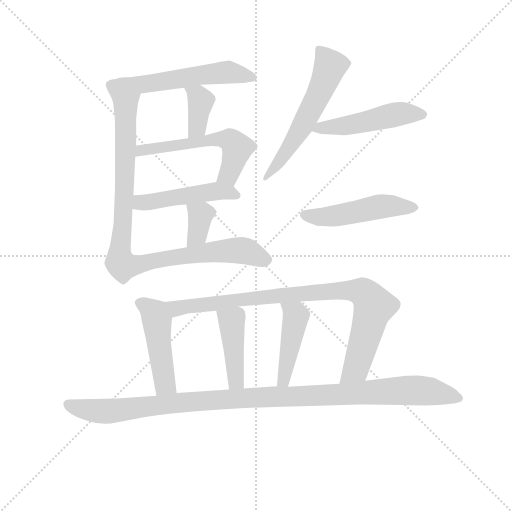
t = 0.00 s
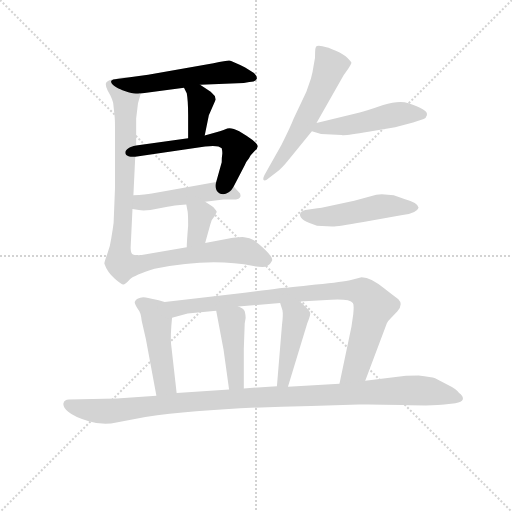
t = 2.04 s
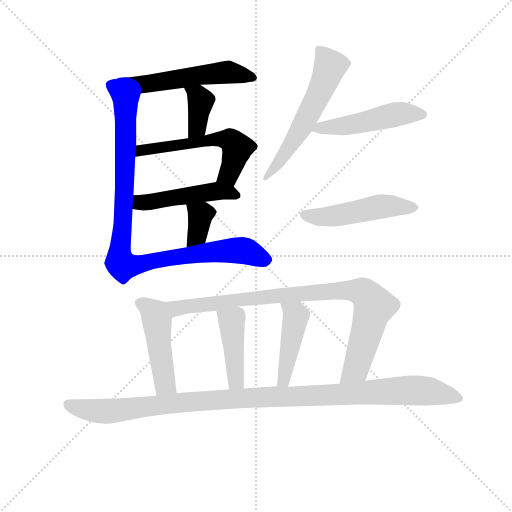
t = 4.08 s
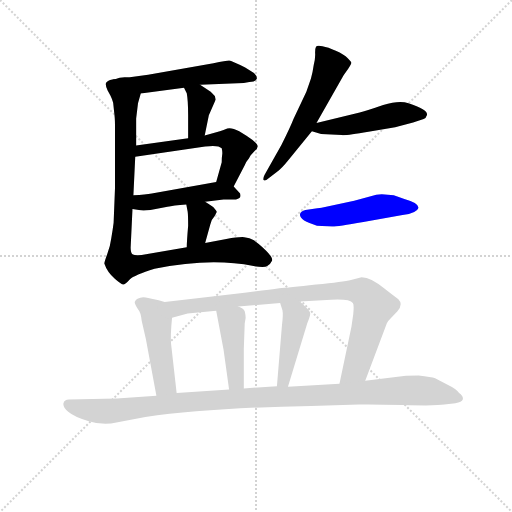
t = 6.13 s
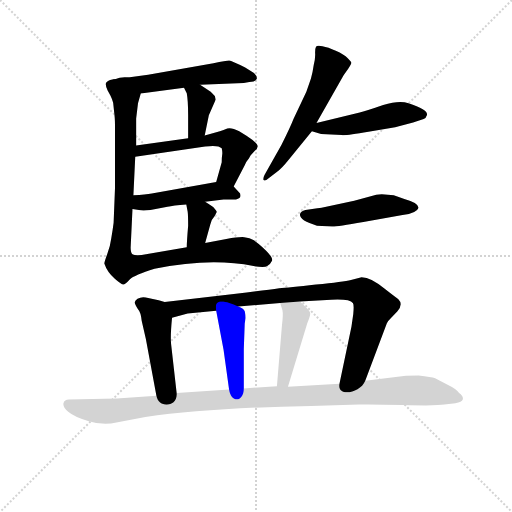
t = 8.17 s
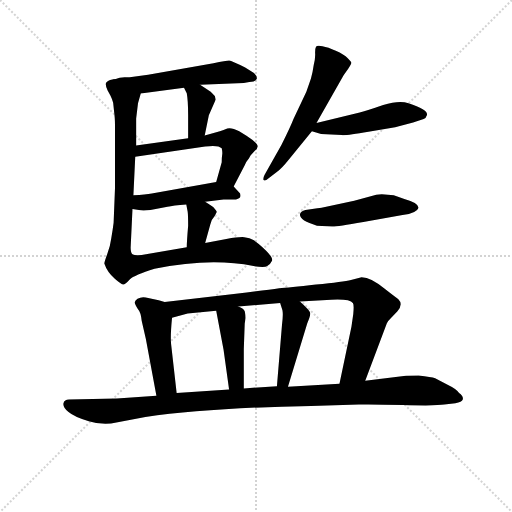
t = 10.21 s

The animated SVG that drew these frames (rendered in a browser with its animation timeline set to each time). Animation: 14 CSS @keyframes rules; one cycle of 10.21 s.

<svg version="1.1" viewBox="0 0 1024 1024" xmlns="http://www.w3.org/2000/svg">
  <g stroke="lightgray" stroke-dasharray="1,1" stroke-width="1" transform="scale(4, 4)">
    <line x1="0" y1="0" x2="256" y2="256"></line>
    <line x1="256" y1="0" x2="0" y2="256"></line>
    <line x1="128" y1="0" x2="128" y2="256"></line>
    <line x1="0" y1="128" x2="256" y2="128"></line>
  </g>
<g transform="scale(0.92, -0.92) translate(60, -900)">
   <style type="text/css">
    @keyframes keyframes0 {
      from {
       stroke: blue;
       stroke-dashoffset: 553;
       stroke-width: 128;
       }
       64% {
       animation-timing-function: step-end;
       stroke: blue;
       stroke-dashoffset: 0;
       stroke-width: 128;
       }
       to {
       stroke: black;
       stroke-width: 1024;
       }
       }
       #make-me-a-hanzi-animation-0 {
         animation: keyframes0 0.700033s both;
         animation-delay: 0.000000s;
         animation-timing-function: linear;
       }
    @keyframes keyframes1 {
      from {
       stroke: blue;
       stroke-dashoffset: 378;
       stroke-width: 128;
       }
       55% {
       animation-timing-function: step-end;
       stroke: blue;
       stroke-dashoffset: 0;
       stroke-width: 128;
       }
       to {
       stroke: black;
       stroke-width: 1024;
       }
       }
       #make-me-a-hanzi-animation-1 {
         animation: keyframes1 0.557617s both;
         animation-delay: 0.700033s;
         animation-timing-function: linear;
       }
    @keyframes keyframes2 {
      from {
       stroke: blue;
       stroke-dashoffset: 566;
       stroke-width: 128;
       }
       65% {
       animation-timing-function: step-end;
       stroke: blue;
       stroke-dashoffset: 0;
       stroke-width: 128;
       }
       to {
       stroke: black;
       stroke-width: 1024;
       }
       }
       #make-me-a-hanzi-animation-2 {
         animation: keyframes2 0.710612s both;
         animation-delay: 1.257650s;
         animation-timing-function: linear;
       }
    @keyframes keyframes3 {
      from {
       stroke: blue;
       stroke-dashoffset: 477;
       stroke-width: 128;
       }
       61% {
       animation-timing-function: step-end;
       stroke: blue;
       stroke-dashoffset: 0;
       stroke-width: 128;
       }
       to {
       stroke: black;
       stroke-width: 1024;
       }
       }
       #make-me-a-hanzi-animation-3 {
         animation: keyframes3 0.638184s both;
         animation-delay: 1.968262s;
         animation-timing-function: linear;
       }
    @keyframes keyframes4 {
      from {
       stroke: blue;
       stroke-dashoffset: 358;
       stroke-width: 128;
       }
       54% {
       animation-timing-function: step-end;
       stroke: blue;
       stroke-dashoffset: 0;
       stroke-width: 128;
       }
       to {
       stroke: black;
       stroke-width: 1024;
       }
       }
       #make-me-a-hanzi-animation-4 {
         animation: keyframes4 0.541341s both;
         animation-delay: 2.606445s;
         animation-timing-function: linear;
       }
    @keyframes keyframes5 {
      from {
       stroke: blue;
       stroke-dashoffset: 984;
       stroke-width: 128;
       }
       76% {
       animation-timing-function: step-end;
       stroke: blue;
       stroke-dashoffset: 0;
       stroke-width: 128;
       }
       to {
       stroke: black;
       stroke-width: 1024;
       }
       }
       #make-me-a-hanzi-animation-5 {
         animation: keyframes5 1.050781s both;
         animation-delay: 3.147786s;
         animation-timing-function: linear;
       }
    @keyframes keyframes6 {
      from {
       stroke: blue;
       stroke-dashoffset: 579;
       stroke-width: 128;
       }
       65% {
       animation-timing-function: step-end;
       stroke: blue;
       stroke-dashoffset: 0;
       stroke-width: 128;
       }
       to {
       stroke: black;
       stroke-width: 1024;
       }
       }
       #make-me-a-hanzi-animation-6 {
         animation: keyframes6 0.721191s both;
         animation-delay: 4.198568s;
         animation-timing-function: linear;
       }
    @keyframes keyframes7 {
      from {
       stroke: blue;
       stroke-dashoffset: 492;
       stroke-width: 128;
       }
       62% {
       animation-timing-function: step-end;
       stroke: blue;
       stroke-dashoffset: 0;
       stroke-width: 128;
       }
       to {
       stroke: black;
       stroke-width: 1024;
       }
       }
       #make-me-a-hanzi-animation-7 {
         animation: keyframes7 0.650391s both;
         animation-delay: 4.919759s;
         animation-timing-function: linear;
       }
    @keyframes keyframes8 {
      from {
       stroke: blue;
       stroke-dashoffset: 497;
       stroke-width: 128;
       }
       62% {
       animation-timing-function: step-end;
       stroke: blue;
       stroke-dashoffset: 0;
       stroke-width: 128;
       }
       to {
       stroke: black;
       stroke-width: 1024;
       }
       }
       #make-me-a-hanzi-animation-8 {
         animation: keyframes8 0.654460s both;
         animation-delay: 5.570150s;
         animation-timing-function: linear;
       }
    @keyframes keyframes9 {
      from {
       stroke: blue;
       stroke-dashoffset: 469;
       stroke-width: 128;
       }
       60% {
       animation-timing-function: step-end;
       stroke: blue;
       stroke-dashoffset: 0;
       stroke-width: 128;
       }
       to {
       stroke: black;
       stroke-width: 1024;
       }
       }
       #make-me-a-hanzi-animation-9 {
         animation: keyframes9 0.631673s both;
         animation-delay: 6.224609s;
         animation-timing-function: linear;
       }
    @keyframes keyframes10 {
      from {
       stroke: blue;
       stroke-dashoffset: 902;
       stroke-width: 128;
       }
       75% {
       animation-timing-function: step-end;
       stroke: blue;
       stroke-dashoffset: 0;
       stroke-width: 128;
       }
       to {
       stroke: black;
       stroke-width: 1024;
       }
       }
       #make-me-a-hanzi-animation-10 {
         animation: keyframes10 0.984049s both;
         animation-delay: 6.856283s;
         animation-timing-function: linear;
       }
    @keyframes keyframes11 {
      from {
       stroke: blue;
       stroke-dashoffset: 433;
       stroke-width: 128;
       }
       58% {
       animation-timing-function: step-end;
       stroke: blue;
       stroke-dashoffset: 0;
       stroke-width: 128;
       }
       to {
       stroke: black;
       stroke-width: 1024;
       }
       }
       #make-me-a-hanzi-animation-11 {
         animation: keyframes11 0.602376s both;
         animation-delay: 7.840332s;
         animation-timing-function: linear;
       }
    @keyframes keyframes12 {
      from {
       stroke: blue;
       stroke-dashoffset: 446;
       stroke-width: 128;
       }
       59% {
       animation-timing-function: step-end;
       stroke: blue;
       stroke-dashoffset: 0;
       stroke-width: 128;
       }
       to {
       stroke: black;
       stroke-width: 1024;
       }
       }
       #make-me-a-hanzi-animation-12 {
         animation: keyframes12 0.612956s both;
         animation-delay: 8.442708s;
         animation-timing-function: linear;
       }
    @keyframes keyframes13 {
      from {
       stroke: blue;
       stroke-dashoffset: 1111;
       stroke-width: 128;
       }
       78% {
       animation-timing-function: step-end;
       stroke: blue;
       stroke-dashoffset: 0;
       stroke-width: 128;
       }
       to {
       stroke: black;
       stroke-width: 1024;
       }
       }
       #make-me-a-hanzi-animation-13 {
         animation: keyframes13 1.154134s both;
         animation-delay: 9.055664s;
         animation-timing-function: linear;
       }
</style>
<path d="M 404.0 762.5 L 262.0 737.5 L 190.0 727.5 C 160.0 723.5 216.0 692.5 246.0 696.5 L 340.0 709.5 L 375.0 715.5 L 470.0 719.5 L 482.0 721.5 Q 496.0 722.5 498.0 728.5 Q 500.0 733.5 492.0 741.5 L 473.0 753.5 Q 444.0 767.5 438.0 768.5 Q 432.0 768.5 404.0 762.5 Z" fill="lightgray"></path> 
<path d="M 385.0 605.5 L 394.0 649.5 L 409.0 683.5 L 407.0 691.5 L 398.0 700.5 L 375.0 715.5 C 350.0 731.5 327.0 736.5 340.0 709.5 L 346.0 697.5 Q 349.0 681.5 349.0 649.5 L 349.0 599.5 C 349.0 569.5 379.0 576.5 385.0 605.5 Z" fill="lightgray"></path> 
<path d="M 448.0 494.5 L 472.0 540.5 Q 474.0 547.5 481.0 555.5 L 485.0 562.5 L 494.0 572.5 Q 500.0 576.5 500.0 581.5 Q 501.0 585.5 489.0 595.5 Q 477.0 604.5 460.0 614.5 Q 443.0 623.5 434.0 620.5 Q 426.0 616.5 418.0 614.5 L 385.0 605.5 L 349.0 599.5 L 236.0 583.5 C 206.0 579.5 204.0 555.5 234.0 559.5 L 386.0 581.5 Q 415.0 585.5 422.0 577.5 Q 424.0 568.5 423.0 563.5 Q 422.0 557.5 422.0 547.5 L 410.0 504.5 C 402.0 475.5 434.0 467.5 448.0 494.5 Z" fill="lightgray"></path> 
<path d="M 386.0 461.5 L 426.0 466.5 L 453.0 466.5 Q 466.0 468.5 462.0 479.5 L 448.0 494.5 C 435.0 508.5 435.0 508.5 410.0 504.5 L 270.0 479.5 Q 257.0 477.5 230.0 475.5 C 200.0 473.5 198.0 449.5 228.0 445.5 L 242.0 443.5 Q 250.0 441.5 267.0 443.5 L 304.0 450.5 Q 316.0 453.5 345.0 455.5 L 386.0 461.5 Z" fill="lightgray"></path> 
<path d="M 386.0 371.5 L 397.0 411.5 Q 398.0 421.5 406.0 429.5 Q 411.0 437.5 411.0 439.5 Q 412.0 440.5 404.0 449.5 Q 399.0 453.5 386.0 461.5 C 361.0 477.5 339.0 484.5 345.0 455.5 L 348.0 439.5 Q 349.0 432.5 349.0 409.5 Q 346.0 374.5 346.0 362.5 C 345.0 332.5 378.0 342.5 386.0 371.5 Z" fill="lightgray"></path> 
<path d="M 190.0 727.5 Q 178.0 727.5 171.0 720.5 Q 168.0 715.5 174.0 703.5 L 180.0 692.5 Q 184.0 684.5 186.0 676.5 L 189.0 648.5 Q 190.0 640.5 190.0 622.5 L 190.0 491.5 L 187.0 415.5 Q 185.0 399.5 182.0 382.5 Q 180.0 365.5 173.0 347.5 Q 166.0 328.5 167.0 326.5 Q 173.0 308.5 189.0 294.5 Q 206.0 279.5 209.0 281.5 Q 213.0 282.5 222.0 292.5 Q 232.0 301.5 276.0 315.5 Q 397.0 340.5 491.0 321.5 Q 515.0 317.5 521.0 321.5 Q 528.0 325.5 531.0 332.5 Q 535.0 338.5 518.0 355.5 Q 502.0 371.5 492.0 377.5 Q 483.0 383.5 471.0 384.5 Q 460.0 385.5 432.0 380.5 L 386.0 371.5 L 346.0 362.5 L 248.0 345.5 Q 233.0 344.5 229.0 346.5 Q 224.0 349.5 224.0 361.5 L 228.0 445.5 L 230.0 475.5 L 234.0 559.5 L 236.0 583.5 L 236.0 642.5 L 240.0 675.5 L 246.0 696.5 C 254.0 725.5 217.0 740.5 190.0 727.5 Z" fill="lightgray"></path> 
<path d="M 628.0 632.5 L 687.0 736.5 L 697.0 750.5 Q 704.0 761.5 704.0 763.5 Q 704.0 765.5 696.0 773.5 Q 688.0 781.5 670.0 789.5 Q 653.0 797.5 641.0 799.5 Q 629.0 801.5 627.0 798.5 Q 625.0 795.5 625.0 785.5 Q 626.0 774.5 622.0 758.5 Q 620.0 743.5 616.0 729.5 L 606.0 700.5 L 578.0 641.5 Q 572.0 625.5 552.0 585.5 L 515.0 519.5 Q 511.0 511.5 513.0 508.5 Q 516.0 505.5 524.0 512.5 L 541.0 525.5 Q 553.0 534.5 568.0 553.5 L 618.0 614.5 L 628.0 632.5 Z" fill="lightgray"></path> 
<path d="M 638.0 608.5 L 683.0 606.5 Q 689.0 604.5 741.0 613.5 L 799.0 623.5 L 838.0 633.5 L 861.0 641.5 Q 866.0 642.5 868.0 649.5 Q 870.0 656.5 859.0 662.5 Q 848.0 668.5 828.0 675.5 Q 808.0 682.5 773.0 671.5 Q 739.0 659.5 722.0 655.5 L 628.0 632.5 C 599.0 625.5 589.0 623.5 618.0 614.5 L 638.0 608.5 Z" fill="lightgray"></path> 
<path d="M 630.0 447.5 L 604.0 443.5 Q 593.0 440.5 592.0 433.5 Q 592.0 419.5 629.0 409.5 L 662.0 407.5 Q 668.0 406.5 730.0 417.5 L 815.0 432.5 Q 846.0 436.5 850.0 448.5 Q 849.0 459.5 819.0 467.5 L 796.0 475.5 L 770.0 477.5 Q 758.0 477.5 746.0 473.5 L 710.0 463.5 L 639.0 448.5 Q 636.0 447.5 630.0 447.5 Z" fill="lightgray"></path> 
<path d="M 257.0 163.5 L 280.0 39.5 C 285.0 10.5 327.0 15.5 324.0 45.5 L 312.0 151.5 Q 310.0 168.5 314.0 209.5 C 317.0 237.5 317.0 237.5 298.0 243.5 L 285.0 247.5 L 257.0 253.5 Q 247.0 255.5 239.0 250.5 Q 232.0 245.5 233.0 241.5 Q 234.0 237.5 240.0 227.5 Q 246.0 221.5 248.0 202.5 L 257.0 163.5 Z" fill="lightgray"></path> 
<path d="M 734.0 72.5 L 781.0 197.5 Q 783.0 201.5 790.0 208.5 L 804.0 223.5 Q 817.0 238.5 806.0 249.5 Q 800.0 253.5 777.0 271.5 Q 747.0 297.5 726.0 297.5 L 703.0 291.5 Q 687.0 287.5 627.0 281.5 Q 567.0 274.5 547.0 273.5 Q 521.0 269.5 453.0 261.5 L 298.0 243.5 C 268.0 240.5 285.0 201.5 314.0 209.5 L 348.0 218.5 L 410.0 224.5 L 458.0 233.5 L 549.0 241.5 L 592.0 244.5 L 660.0 248.5 Q 701.0 250.5 707.0 241.5 Q 710.0 238.5 708.0 217.5 L 704.0 189.5 L 678.0 65.5 C 672.0 36.5 723.0 44.5 734.0 72.5 Z" fill="lightgray"></path> 
<path d="M 410.0 224.5 L 426.0 139.5 L 438.0 53.5 C 442.0 23.5 470.0 25.5 470.0 55.5 L 470.0 141.5 L 472.0 196.5 L 474.0 208.5 Q 474.0 215.5 472.0 223.5 Q 469.0 229.5 458.0 233.5 C 431.0 245.5 404.0 253.5 410.0 224.5 Z" fill="lightgray"></path> 
<path d="M 549.0 241.5 L 554.0 225.5 Q 556.0 216.5 553.0 193.5 L 542.0 60.5 C 540.0 30.5 557.0 30.5 566.0 59.5 L 608.0 197.5 Q 616.0 215.5 614.0 220.5 Q 613.0 225.5 592.0 244.5 C 570.0 264.5 540.0 270.5 549.0 241.5 Z" fill="lightgray"></path> 
<path d="M 280.0 39.5 L 194.0 33.5 L 90.0 31.5 Q 80.0 31.5 78.0 23.5 Q 76.0 14.5 89.0 4.5 Q 102.0 -6.5 133.0 -15.5 Q 165.0 -25.5 193.0 -18.5 L 256.0 -6.5 Q 397.0 13.5 616.0 17.5 L 720.0 20.5 Q 743.0 21.5 816.0 19.5 Q 889.0 17.5 906.0 20.5 L 930.0 23.5 Q 944.0 25.5 946.0 31.5 Q 948.0 38.5 938.0 45.5 Q 932.0 54.5 913.0 63.5 L 886.0 77.5 Q 878.0 80.5 850.0 83.5 Q 826.0 83.5 818.0 82.5 L 734.0 72.5 L 678.0 65.5 L 566.0 59.5 L 542.0 60.5 L 470.0 55.5 L 438.0 53.5 L 324.0 45.5 L 280.0 39.5 Z" fill="lightgray"></path> 
      <clipPath id="make-me-a-hanzi-clip-0">
      <path d="M 404.0 762.5 L 262.0 737.5 L 190.0 727.5 C 160.0 723.5 216.0 692.5 246.0 696.5 L 340.0 709.5 L 375.0 715.5 L 470.0 719.5 L 482.0 721.5 Q 496.0 722.5 498.0 728.5 Q 500.0 733.5 492.0 741.5 L 473.0 753.5 Q 444.0 767.5 438.0 768.5 Q 432.0 768.5 404.0 762.5 Z" fill="lightgray"></path>
      </clipPath>
      <path clip-path="url(#make-me-a-hanzi-clip-0)" d="M 197.0 727.5 L 249.0 715.5 L 435.0 743.5 L 489.0 732.5 " fill="none" id="make-me-a-hanzi-animation-0" stroke-dasharray="425 850" stroke-linecap="round"></path>

      <clipPath id="make-me-a-hanzi-clip-1">
      <path d="M 385.0 605.5 L 394.0 649.5 L 409.0 683.5 L 407.0 691.5 L 398.0 700.5 L 375.0 715.5 C 350.0 731.5 327.0 736.5 340.0 709.5 L 346.0 697.5 Q 349.0 681.5 349.0 649.5 L 349.0 599.5 C 349.0 569.5 379.0 576.5 385.0 605.5 Z" fill="lightgray"></path>
      </clipPath>
      <path clip-path="url(#make-me-a-hanzi-clip-1)" d="M 347.0 705.5 L 360.0 700.5 L 377.0 681.5 L 369.0 622.5 L 354.0 605.5 " fill="none" id="make-me-a-hanzi-animation-1" stroke-dasharray="250 500" stroke-linecap="round"></path>

      <clipPath id="make-me-a-hanzi-clip-2">
      <path d="M 448.0 494.5 L 472.0 540.5 Q 474.0 547.5 481.0 555.5 L 485.0 562.5 L 494.0 572.5 Q 500.0 576.5 500.0 581.5 Q 501.0 585.5 489.0 595.5 Q 477.0 604.5 460.0 614.5 Q 443.0 623.5 434.0 620.5 Q 426.0 616.5 418.0 614.5 L 385.0 605.5 L 349.0 599.5 L 236.0 583.5 C 206.0 579.5 204.0 555.5 234.0 559.5 L 386.0 581.5 Q 415.0 585.5 422.0 577.5 Q 424.0 568.5 423.0 563.5 Q 422.0 557.5 422.0 547.5 L 410.0 504.5 C 402.0 475.5 434.0 467.5 448.0 494.5 Z" fill="lightgray"></path>
      </clipPath>
      <path clip-path="url(#make-me-a-hanzi-clip-2)" d="M 241.0 564.5 L 247.0 573.5 L 405.0 597.5 L 443.0 593.5 L 455.0 575.5 L 447.0 546.5 L 437.0 520.5 L 418.0 509.5 " fill="none" id="make-me-a-hanzi-animation-2" stroke-dasharray="438 876" stroke-linecap="round"></path>

      <clipPath id="make-me-a-hanzi-clip-3">
      <path d="M 386.0 461.5 L 426.0 466.5 L 453.0 466.5 Q 466.0 468.5 462.0 479.5 L 448.0 494.5 C 435.0 508.5 435.0 508.5 410.0 504.5 L 270.0 479.5 Q 257.0 477.5 230.0 475.5 C 200.0 473.5 198.0 449.5 228.0 445.5 L 242.0 443.5 Q 250.0 441.5 267.0 443.5 L 304.0 450.5 Q 316.0 453.5 345.0 455.5 L 386.0 461.5 Z" fill="lightgray"></path>
      </clipPath>
      <path clip-path="url(#make-me-a-hanzi-clip-3)" d="M 236.0 452.5 L 246.0 459.5 L 412.0 484.5 L 452.0 476.5 " fill="none" id="make-me-a-hanzi-animation-3" stroke-dasharray="349 698" stroke-linecap="round"></path>

      <clipPath id="make-me-a-hanzi-clip-4">
      <path d="M 386.0 371.5 L 397.0 411.5 Q 398.0 421.5 406.0 429.5 Q 411.0 437.5 411.0 439.5 Q 412.0 440.5 404.0 449.5 Q 399.0 453.5 386.0 461.5 C 361.0 477.5 339.0 484.5 345.0 455.5 L 348.0 439.5 Q 349.0 432.5 349.0 409.5 Q 346.0 374.5 346.0 362.5 C 345.0 332.5 378.0 342.5 386.0 371.5 Z" fill="lightgray"></path>
      </clipPath>
      <path clip-path="url(#make-me-a-hanzi-clip-4)" d="M 352.0 452.5 L 375.0 432.5 L 369.0 389.5 L 352.0 367.5 " fill="none" id="make-me-a-hanzi-animation-4" stroke-dasharray="230 460" stroke-linecap="round"></path>

      <clipPath id="make-me-a-hanzi-clip-5">
      <path d="M 190.0 727.5 Q 178.0 727.5 171.0 720.5 Q 168.0 715.5 174.0 703.5 L 180.0 692.5 Q 184.0 684.5 186.0 676.5 L 189.0 648.5 Q 190.0 640.5 190.0 622.5 L 190.0 491.5 L 187.0 415.5 Q 185.0 399.5 182.0 382.5 Q 180.0 365.5 173.0 347.5 Q 166.0 328.5 167.0 326.5 Q 173.0 308.5 189.0 294.5 Q 206.0 279.5 209.0 281.5 Q 213.0 282.5 222.0 292.5 Q 232.0 301.5 276.0 315.5 Q 397.0 340.5 491.0 321.5 Q 515.0 317.5 521.0 321.5 Q 528.0 325.5 531.0 332.5 Q 535.0 338.5 518.0 355.5 Q 502.0 371.5 492.0 377.5 Q 483.0 383.5 471.0 384.5 Q 460.0 385.5 432.0 380.5 L 386.0 371.5 L 346.0 362.5 L 248.0 345.5 Q 233.0 344.5 229.0 346.5 Q 224.0 349.5 224.0 361.5 L 228.0 445.5 L 230.0 475.5 L 234.0 559.5 L 236.0 583.5 L 236.0 642.5 L 240.0 675.5 L 246.0 696.5 C 254.0 725.5 217.0 740.5 190.0 727.5 Z" fill="lightgray"></path>
      </clipPath>
      <path clip-path="url(#make-me-a-hanzi-clip-5)" d="M 180.0 716.5 L 213.0 683.5 L 211.0 497.5 L 201.0 359.5 L 202.0 327.5 L 207.0 321.5 L 445.0 355.5 L 480.0 352.5 L 517.0 334.5 " fill="none" id="make-me-a-hanzi-animation-5" stroke-dasharray="856 1712" stroke-linecap="round"></path>

      <clipPath id="make-me-a-hanzi-clip-6">
      <path d="M 628.0 632.5 L 687.0 736.5 L 697.0 750.5 Q 704.0 761.5 704.0 763.5 Q 704.0 765.5 696.0 773.5 Q 688.0 781.5 670.0 789.5 Q 653.0 797.5 641.0 799.5 Q 629.0 801.5 627.0 798.5 Q 625.0 795.5 625.0 785.5 Q 626.0 774.5 622.0 758.5 Q 620.0 743.5 616.0 729.5 L 606.0 700.5 L 578.0 641.5 Q 572.0 625.5 552.0 585.5 L 515.0 519.5 Q 511.0 511.5 513.0 508.5 Q 516.0 505.5 524.0 512.5 L 541.0 525.5 Q 553.0 534.5 568.0 553.5 L 618.0 614.5 L 628.0 632.5 Z" fill="lightgray"></path>
      </clipPath>
      <path clip-path="url(#make-me-a-hanzi-clip-6)" d="M 635.0 790.5 L 657.0 756.5 L 644.0 718.5 L 596.0 622.5 L 517.0 513.5 " fill="none" id="make-me-a-hanzi-animation-6" stroke-dasharray="451 902" stroke-linecap="round"></path>

      <clipPath id="make-me-a-hanzi-clip-7">
      <path d="M 638.0 608.5 L 683.0 606.5 Q 689.0 604.5 741.0 613.5 L 799.0 623.5 L 838.0 633.5 L 861.0 641.5 Q 866.0 642.5 868.0 649.5 Q 870.0 656.5 859.0 662.5 Q 848.0 668.5 828.0 675.5 Q 808.0 682.5 773.0 671.5 Q 739.0 659.5 722.0 655.5 L 628.0 632.5 C 599.0 625.5 589.0 623.5 618.0 614.5 L 638.0 608.5 Z" fill="lightgray"></path>
      </clipPath>
      <path clip-path="url(#make-me-a-hanzi-clip-7)" d="M 624.0 616.5 L 810.0 652.5 L 857.0 651.5 " fill="none" id="make-me-a-hanzi-animation-7" stroke-dasharray="364 728" stroke-linecap="round"></path>

      <clipPath id="make-me-a-hanzi-clip-8">
      <path d="M 630.0 447.5 L 604.0 443.5 Q 593.0 440.5 592.0 433.5 Q 592.0 419.5 629.0 409.5 L 662.0 407.5 Q 668.0 406.5 730.0 417.5 L 815.0 432.5 Q 846.0 436.5 850.0 448.5 Q 849.0 459.5 819.0 467.5 L 796.0 475.5 L 770.0 477.5 Q 758.0 477.5 746.0 473.5 L 710.0 463.5 L 639.0 448.5 Q 636.0 447.5 630.0 447.5 Z" fill="lightgray"></path>
      </clipPath>
      <path clip-path="url(#make-me-a-hanzi-clip-8)" d="M 603.0 432.5 L 658.0 429.5 L 766.0 451.5 L 842.0 448.5 " fill="none" id="make-me-a-hanzi-animation-8" stroke-dasharray="369 738" stroke-linecap="round"></path>

      <clipPath id="make-me-a-hanzi-clip-9">
      <path d="M 257.0 163.5 L 280.0 39.5 C 285.0 10.5 327.0 15.5 324.0 45.5 L 312.0 151.5 Q 310.0 168.5 314.0 209.5 C 317.0 237.5 317.0 237.5 298.0 243.5 L 285.0 247.5 L 257.0 253.5 Q 247.0 255.5 239.0 250.5 Q 232.0 245.5 233.0 241.5 Q 234.0 237.5 240.0 227.5 Q 246.0 221.5 248.0 202.5 L 257.0 163.5 Z" fill="lightgray"></path>
      </clipPath>
      <path clip-path="url(#make-me-a-hanzi-clip-9)" d="M 246.0 239.5 L 278.0 213.5 L 299.0 64.5 L 316.0 52.5 " fill="none" id="make-me-a-hanzi-animation-9" stroke-dasharray="341 682" stroke-linecap="round"></path>

      <clipPath id="make-me-a-hanzi-clip-10">
      <path d="M 734.0 72.5 L 781.0 197.5 Q 783.0 201.5 790.0 208.5 L 804.0 223.5 Q 817.0 238.5 806.0 249.5 Q 800.0 253.5 777.0 271.5 Q 747.0 297.5 726.0 297.5 L 703.0 291.5 Q 687.0 287.5 627.0 281.5 Q 567.0 274.5 547.0 273.5 Q 521.0 269.5 453.0 261.5 L 298.0 243.5 C 268.0 240.5 285.0 201.5 314.0 209.5 L 348.0 218.5 L 410.0 224.5 L 458.0 233.5 L 549.0 241.5 L 592.0 244.5 L 660.0 248.5 Q 701.0 250.5 707.0 241.5 Q 710.0 238.5 708.0 217.5 L 704.0 189.5 L 678.0 65.5 C 672.0 36.5 723.0 44.5 734.0 72.5 Z" fill="lightgray"></path>
      </clipPath>
      <path clip-path="url(#make-me-a-hanzi-clip-10)" d="M 306.0 240.5 L 327.0 229.5 L 486.0 252.5 L 640.0 266.5 L 703.0 268.5 L 731.0 263.5 L 752.0 230.5 L 713.0 98.5 L 684.0 72.5 " fill="none" id="make-me-a-hanzi-animation-10" stroke-dasharray="774 1548" stroke-linecap="round"></path>

      <clipPath id="make-me-a-hanzi-clip-11">
      <path d="M 410.0 224.5 L 426.0 139.5 L 438.0 53.5 C 442.0 23.5 470.0 25.5 470.0 55.5 L 470.0 141.5 L 472.0 196.5 L 474.0 208.5 Q 474.0 215.5 472.0 223.5 Q 469.0 229.5 458.0 233.5 C 431.0 245.5 404.0 253.5 410.0 224.5 Z" fill="lightgray"></path>
      </clipPath>
      <path clip-path="url(#make-me-a-hanzi-clip-11)" d="M 417.0 218.5 L 444.0 201.5 L 453.0 70.5 L 464.0 62.5 " fill="none" id="make-me-a-hanzi-animation-11" stroke-dasharray="305 610" stroke-linecap="round"></path>

      <clipPath id="make-me-a-hanzi-clip-12">
      <path d="M 549.0 241.5 L 554.0 225.5 Q 556.0 216.5 553.0 193.5 L 542.0 60.5 C 540.0 30.5 557.0 30.5 566.0 59.5 L 608.0 197.5 Q 616.0 215.5 614.0 220.5 Q 613.0 225.5 592.0 244.5 C 570.0 264.5 540.0 270.5 549.0 241.5 Z" fill="lightgray"></path>
      </clipPath>
      <path clip-path="url(#make-me-a-hanzi-clip-12)" d="M 556.0 239.5 L 583.0 211.5 L 557.0 73.5 L 548.0 67.5 " fill="none" id="make-me-a-hanzi-animation-12" stroke-dasharray="318 636" stroke-linecap="round"></path>

      <clipPath id="make-me-a-hanzi-clip-13">
      <path d="M 280.0 39.5 L 194.0 33.5 L 90.0 31.5 Q 80.0 31.5 78.0 23.5 Q 76.0 14.5 89.0 4.5 Q 102.0 -6.5 133.0 -15.5 Q 165.0 -25.5 193.0 -18.5 L 256.0 -6.5 Q 397.0 13.5 616.0 17.5 L 720.0 20.5 Q 743.0 21.5 816.0 19.5 Q 889.0 17.5 906.0 20.5 L 930.0 23.5 Q 944.0 25.5 946.0 31.5 Q 948.0 38.5 938.0 45.5 Q 932.0 54.5 913.0 63.5 L 886.0 77.5 Q 878.0 80.5 850.0 83.5 Q 826.0 83.5 818.0 82.5 L 734.0 72.5 L 678.0 65.5 L 566.0 59.5 L 542.0 60.5 L 470.0 55.5 L 438.0 53.5 L 324.0 45.5 L 280.0 39.5 Z" fill="lightgray"></path>
      </clipPath>
      <path clip-path="url(#make-me-a-hanzi-clip-13)" d="M 89.0 20.5 L 120.0 10.5 L 171.0 5.5 L 347.0 26.5 L 815.0 51.5 L 874.0 49.5 L 939.0 34.5 " fill="none" id="make-me-a-hanzi-animation-13" stroke-dasharray="983 1966" stroke-linecap="round"></path>

</g>
</svg>
